Run: headless pygame with SDL's dummy video driver; simulated clock (each Clock.tick advances the game by its frame time, no real sleeping); random seed 0; keys injected as events and as key.get_pressed() state; no mouse input; restart key SPACE tapped at the start of phases 3 and 4.
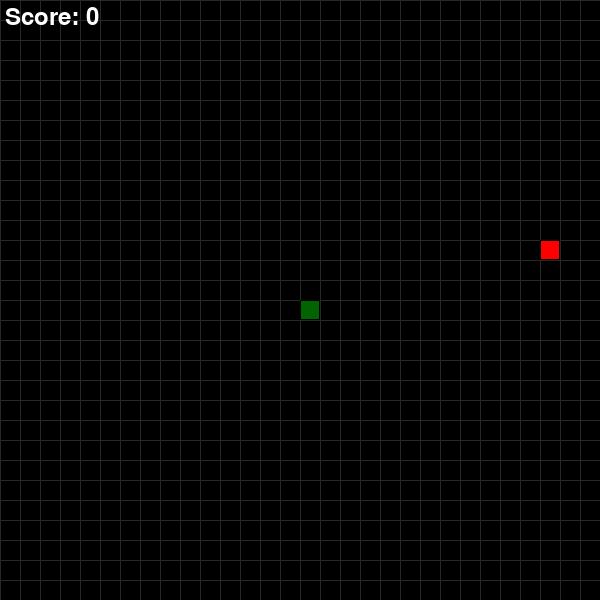
Frame 1 of 4 · flips 1–60 · no input
Frame 2 of 4 · flips 61–180 · tapped SPACE, RETURN · held RIGHT (→), D · screen unchanged from frame 1, image omitted
Frame 3 of 4 · flips 181–300 · tapped SPACE · held DOWN (↓), S · screen unchanged from frame 2, image omitted
Frame 4 of 4 · flips 301–420 · tapped SPACE · held LEFT (←), A, UP (↑), W · screen unchanged from frame 3, image omitted

The pygame program that drew these frames:

import pygame
import random
import sys

# Initialize pygame
pygame.init()

# Game constants
SCREEN_WIDTH = 600
SCREEN_HEIGHT = 600
GRID_SIZE = 20
GRID_WIDTH = SCREEN_WIDTH // GRID_SIZE
GRID_HEIGHT = SCREEN_HEIGHT // GRID_SIZE
SNAKE_SPEED = 10  # Controls game speed

# Colors
BLACK = (0, 0, 0)
WHITE = (255, 255, 255)
GREEN = (0, 255, 0)
RED = (255, 0, 0)
DARK_GREEN = (0, 100, 0)

# Set up the display
screen = pygame.display.set_mode((SCREEN_WIDTH, SCREEN_HEIGHT))
pygame.display.set_caption("Snake Game")
clock = pygame.time.Clock()


class Snake:
    def __init__(self):
        self.positions = [(GRID_WIDTH // 2, GRID_HEIGHT // 2)]  # Start in middle
        self.length = 1
        self.direction = (1, 0)  # Initial direction: right
        self.score = 0
        self.color = GREEN
        self.head_color = DARK_GREEN

    def get_head_position(self):
        return self.positions[0]

    def update(self):
        # Get current head position
        current = self.get_head_position()
        # Get direction
        x, y = self.direction
        # Calculate new position
        new = ((current[0] + x) % GRID_WIDTH, (current[1] + y) % GRID_HEIGHT)

        # Check if snake runs into itself
        if new in self.positions[1:]:
            return True  # Game over

        # Move snake
        self.positions.insert(0, new)
        if len(self.positions) > self.length:
            self.positions.pop()

        return False  # Game continues

    def reset(self):
        self.positions = [(GRID_WIDTH // 2, GRID_HEIGHT // 2)]
        self.length = 1
        self.direction = (1, 0)
        self.score = 0

    def render(self):
        # Draw snake body
        for position in self.positions[1:]:
            rect = pygame.Rect(position[0] * GRID_SIZE, position[1] * GRID_SIZE, GRID_SIZE, GRID_SIZE)
            pygame.draw.rect(screen, self.color, rect)
            pygame.draw.rect(screen, BLACK, rect, 1)

        # Draw snake head
        head_rect = pygame.Rect(self.positions[0][0] * GRID_SIZE, self.positions[0][1] * GRID_SIZE, GRID_SIZE,
                                GRID_SIZE)
        pygame.draw.rect(screen, self.head_color, head_rect)
        pygame.draw.rect(screen, BLACK, head_rect, 1)


class Food:
    def __init__(self):
        self.position = (0, 0)
        self.color = RED
        self.randomize_position()

    def randomize_position(self, snake_positions=None):
        if snake_positions is None:
            snake_positions = []

        # Find a position that's not occupied by the snake
        while True:
            self.position = (random.randint(0, GRID_WIDTH - 1),
                             random.randint(0, GRID_HEIGHT - 1))
            if self.position not in snake_positions:
                break

    def render(self):
        rect = pygame.Rect(self.position[0] * GRID_SIZE, self.position[1] * GRID_SIZE, GRID_SIZE, GRID_SIZE)
        pygame.draw.rect(screen, self.color, rect)
        pygame.draw.rect(screen, BLACK, rect, 1)


def draw_grid():
    for x in range(0, SCREEN_WIDTH, GRID_SIZE):
        pygame.draw.line(screen, (40, 40, 40), (x, 0), (x, SCREEN_HEIGHT))
    for y in range(0, SCREEN_HEIGHT, GRID_SIZE):
        pygame.draw.line(screen, (40, 40, 40), (0, y), (SCREEN_WIDTH, y))


def main():
    snake = Snake()
    food = Food()
    game_over = False

    while True:
        for event in pygame.event.get():
            if event.type == pygame.QUIT:
                pygame.quit()
                sys.exit()
            elif event.type == pygame.KEYDOWN:
                if game_over:
                    if event.key == pygame.K_SPACE:
                        snake.reset()
                        food.randomize_position(snake.positions)
                        game_over = False
                else:
                    # Change direction based on key press
                    if event.key == pygame.K_UP and snake.direction != (0, 1):
                        snake.direction = (0, -1)
                    elif event.key == pygame.K_DOWN and snake.direction != (0, -1):
                        snake.direction = (0, 1)
                    elif event.key == pygame.K_LEFT and snake.direction != (1, 0):
                        snake.direction = (-1, 0)
                    elif event.key == pygame.K_RIGHT and snake.direction != (-1, 0):
                        snake.direction = (1, 0)

        if not game_over:
            # Update snake
            game_over = snake.update()

            # Check if snake ate food
            if snake.get_head_position() == food.position:
                snake.length += 1
                snake.score += 10
                food.randomize_position(snake.positions)

        # Draw everything
        screen.fill(BLACK)
        draw_grid()
        snake.render()
        food.render()

        # Display score
        font = pygame.font.SysFont(None, 36)
        score_text = font.render(f"Score: {snake.score}", True, WHITE)
        screen.blit(score_text, (5, 5))

        # Game over text
        if game_over:
            font = pygame.font.SysFont(None, 72)
            game_over_text = font.render("GAME OVER", True, RED)
            screen.blit(game_over_text, (SCREEN_WIDTH // 2 - 160, SCREEN_HEIGHT // 2 - 36))

            font = pygame.font.SysFont(None, 36)
            restart_text = font.render("Press SPACE to restart", True, WHITE)
            screen.blit(restart_text, (SCREEN_WIDTH // 2 - 140, SCREEN_HEIGHT // 2 + 40))

        pygame.display.flip()
        clock.tick(SNAKE_SPEED)


if __name__ == "__main__":
    main()
